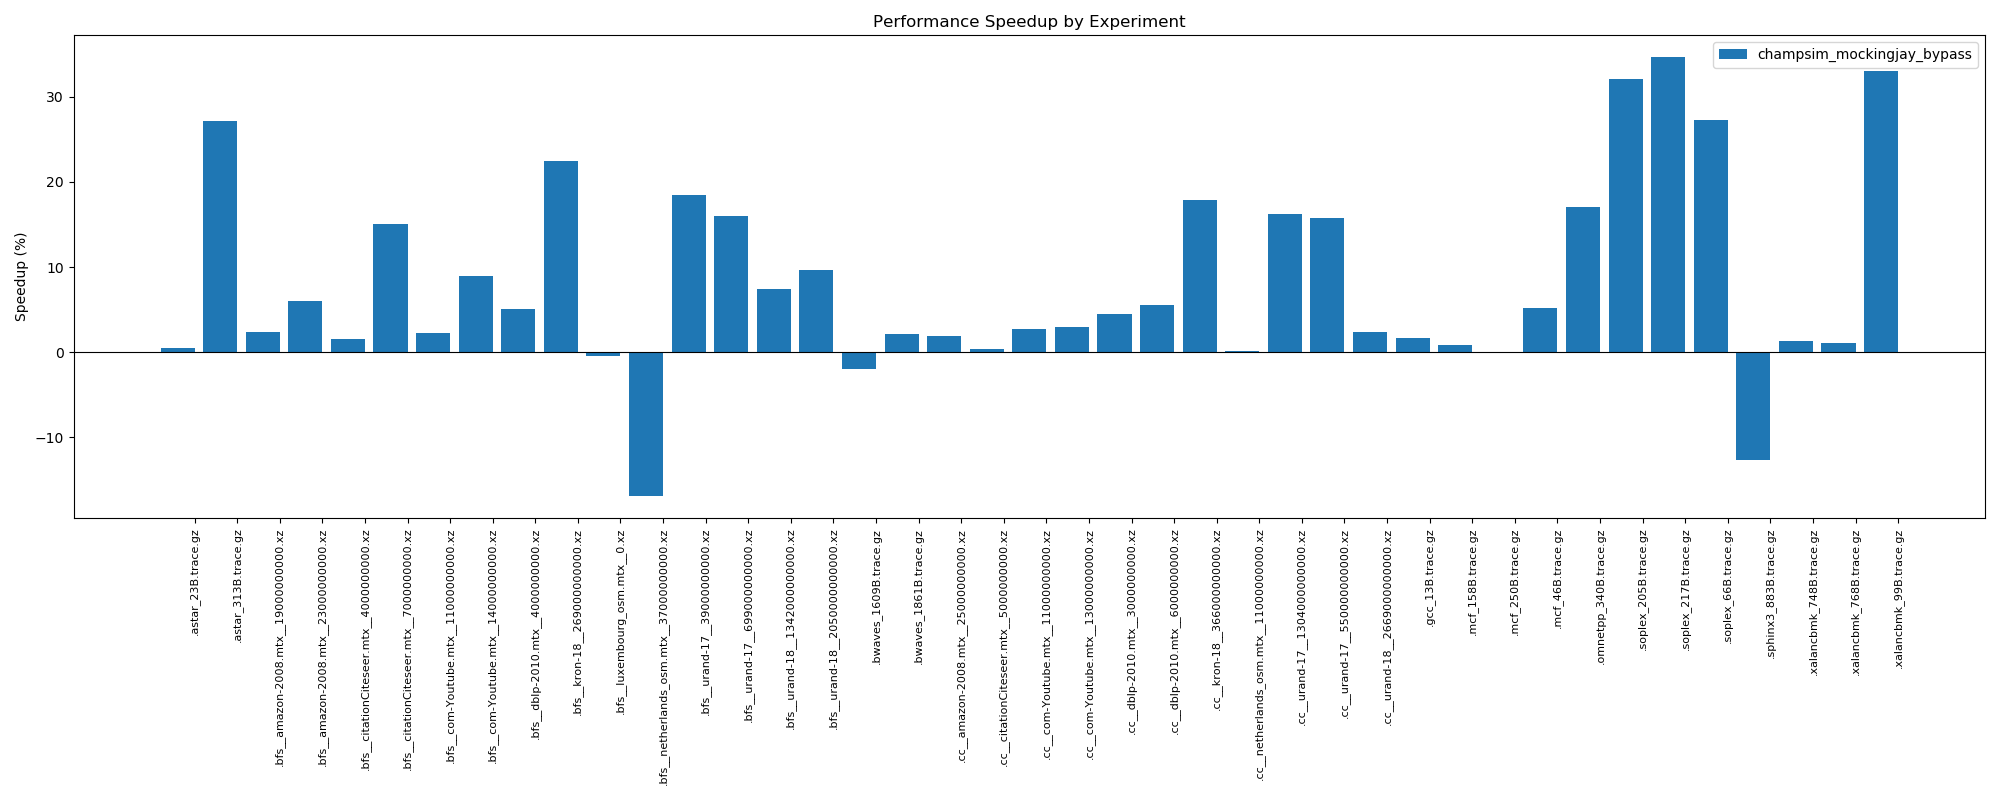

Values plotted in this chart, from the file beside it:
Benchmark, Baseline_IPC, champsim_mockingjay_bypass_IPC, champsim_mockingjay_bypass_Speedup
.astar_23B.trace.gz, 0.5914, 0.5946, 0.54%
.astar_313B.trace.gz, 0.3657, 0.465, 27.15%
.bfs__amazon-2008.mtx__19000000000.xz, 1.385, 1.418, 2.38%
.bfs__amazon-2008.mtx__23000000000.xz, 1.065, 1.129, 6.01%
.bfs__citationCiteseer.mtx__4000000000.x…, 1.301, 1.321, 1.54%
.bfs__citationCiteseer.mtx__7000000000.x…, 0.8, 0.9202, 15.02%
.bfs__com-Youtube.mtx__11000000000.xz, 1.134, 1.159, 2.20%
.bfs__com-Youtube.mtx__14000000000.xz, 1.381, 1.505, 8.98%
.bfs__dblp-2010.mtx__4000000000.xz, 1.15, 1.208, 5.04%
.bfs__kron-18__269000000000.xz, 0.7478, 0.9155, 22.43%
.bfs__luxembourg_osm.mtx__0.xz, 1.359, 1.353, -0.44%
.bfs__netherlands_osm.mtx__37000000000.x…, 0.9412, 0.7821, -16.90%
.bfs__urand-17__39000000000.xz, 0.9855, 1.167, 18.42%
.bfs__urand-17__699000000000.xz, 1.008, 1.169, 15.97%
.bfs__urand-18__1342000000000.xz, 1.135, 1.219, 7.40%
.bfs__urand-18__2050000000000.xz, 1.114, 1.221, 9.61%
.bwaves_1609B.trace.gz, 1.608, 1.577, -1.93%
.bwaves_1861B.trace.gz, 1.609, 1.643, 2.11%
.cc__amazon-2008.mtx__25000000000.xz, 0.8469, 0.8626, 1.85%
.cc__citationCiteseer.mtx__5000000000.xz, 0.7315, 0.7342, 0.37%
.cc__com-Youtube.mtx__11000000000.xz, 1.065, 1.094, 2.72%
.cc__com-Youtube.mtx__13000000000.xz, 1.112, 1.145, 2.97%
.cc__dblp-2010.mtx__3000000000.xz, 1.055, 1.102, 4.45%
.cc__dblp-2010.mtx__6000000000.xz, 1.006, 1.062, 5.57%
.cc__kron-18__366000000000.xz, 0.5813, 0.6852, 17.87%
.cc__netherlands_osm.mtx__11000000000.xz, 1.195, 1.196, 0.08%
.cc__urand-17__1304000000000.xz, 0.7227, 0.8404, 16.29%
.cc__urand-17__550000000000.xz, 0.7261, 0.8404, 15.74%
.cc__urand-18__2669000000000.xz, 0.6692, 0.6851, 2.38%
.gcc_13B.trace.gz, 0.7551, 0.7676, 1.66%
.mcf_158B.trace.gz, 0.2701, 0.2724, 0.85%
.mcf_250B.trace.gz, 0.2934, 0.293, -0.14%
.mcf_46B.trace.gz, 0.3169, 0.3335, 5.24%
.omnetpp_340B.trace.gz, 0.4457, 0.5218, 17.07%
.soplex_205B.trace.gz, 0.6021, 0.7951, 32.05%
.soplex_217B.trace.gz, 0.5857, 0.7887, 34.66%
.soplex_66B.trace.gz, 0.7067, 0.8999, 27.34%
.sphinx3_883B.trace.gz, 1.985, 1.734, -12.64%
.xalancbmk_748B.trace.gz, 1.326, 1.343, 1.28%
.xalancbmk_768B.trace.gz, 1.287, 1.301, 1.09%
.xalancbmk_99B.trace.gz, 0.4823, 0.6418, 33.07%
